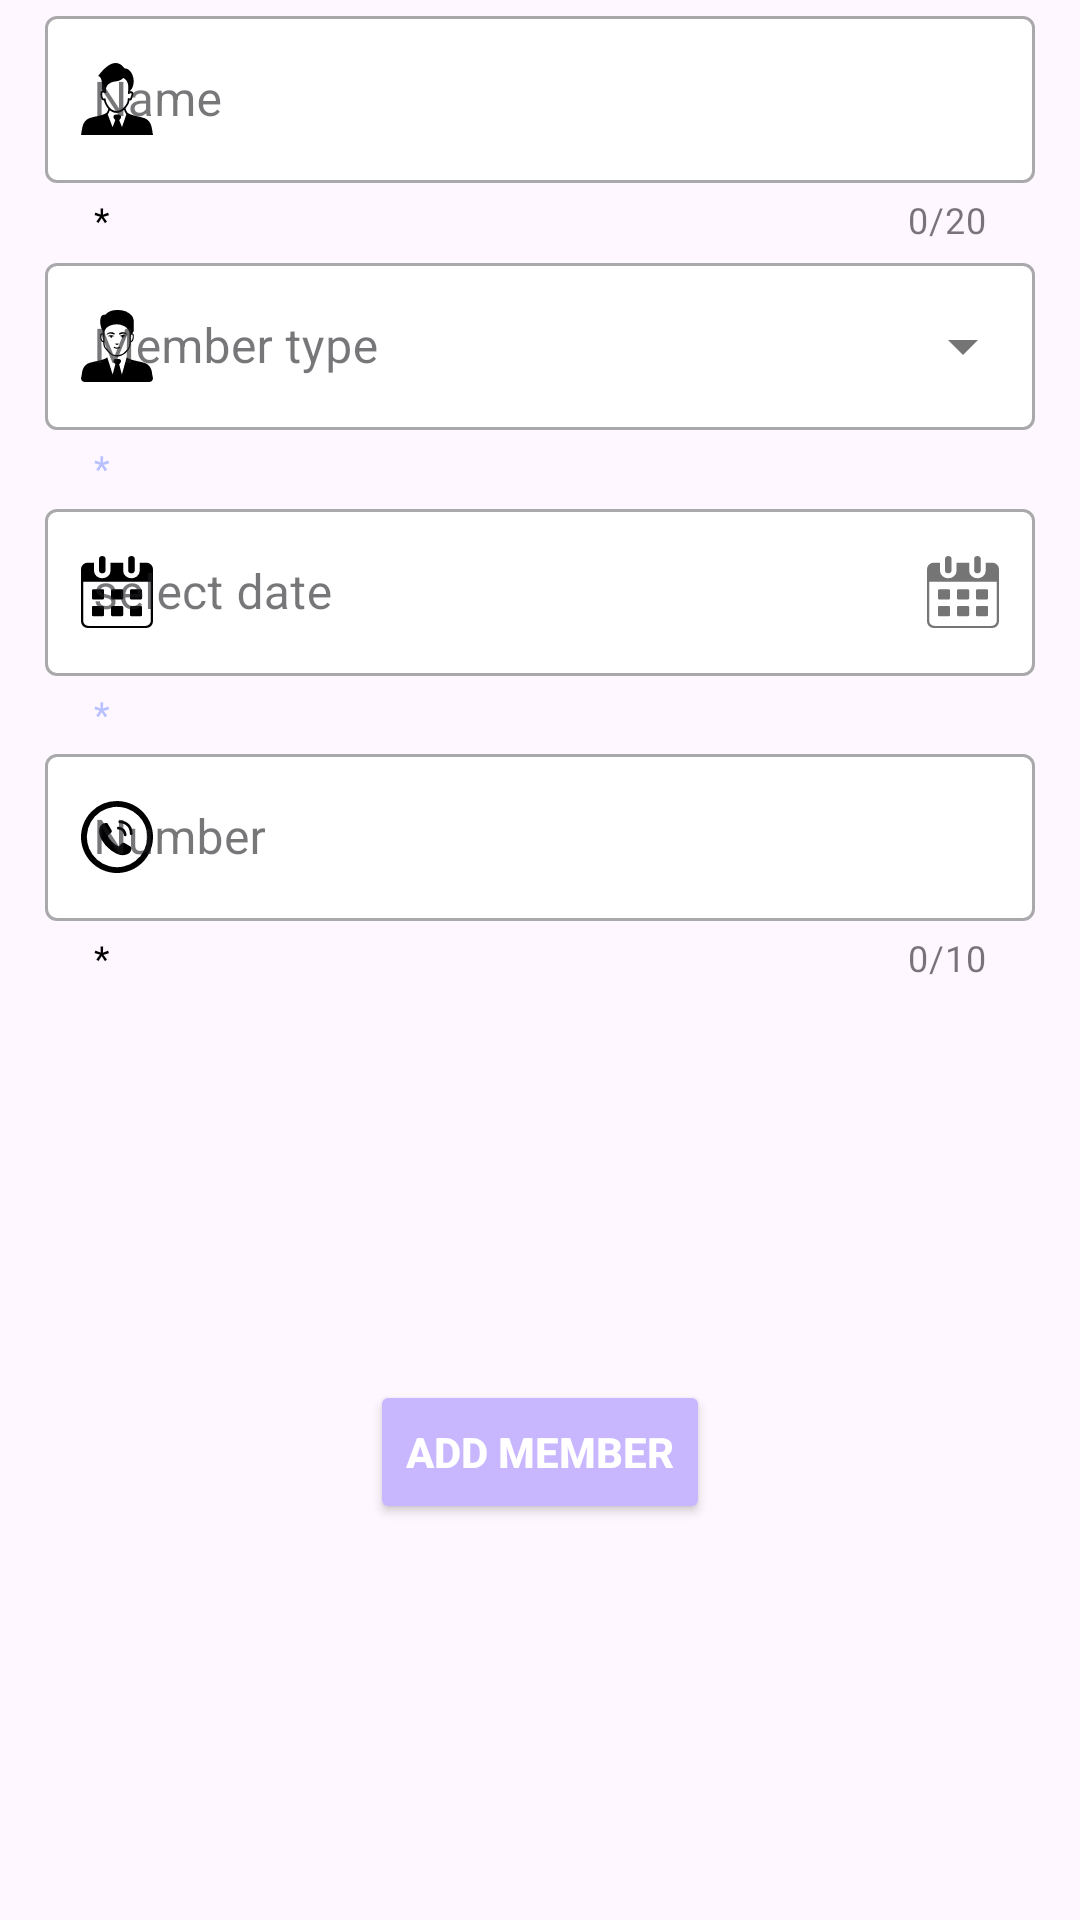

Here is an Android app screen rendered from its layout file. Give the layout XML and the strings, colors and styles it references.
<!-- AndroidManifest.xml: application theme Theme.CommitteeManagement -->
<!-- res/layout/fragment_add_member.xml -->
<?xml version="1.0" encoding="utf-8"?>
<androidx.constraintlayout.widget.ConstraintLayout
    xmlns:android="http://schemas.android.com/apk/res/android"
    xmlns:tools="http://schemas.android.com/tools"
    android:layout_width="match_parent"
    android:layout_height="match_parent"
    xmlns:app="http://schemas.android.com/apk/res-auto"
    tools:context="com.skc.committeemanagement.ui.add_member.AddMemberFragment">

    <com.google.android.material.textfield.TextInputLayout
        android:id="@+id/name_layout"
        style="@style/TextLayoutMy.Name"
        app:layout_constraintEnd_toEndOf="parent"
        app:layout_constraintStart_toStartOf="parent"
        app:layout_constraintTop_toTopOf="parent">

        <com.google.android.material.textfield.TextInputEditText
            android:id="@+id/edit_text_name"
            style="@style/TextInputEditText.Name"
            tools:ignore="TextContrastCheck" />
    </com.google.android.material.textfield.TextInputLayout>

    <com.google.android.material.textfield.TextInputLayout
        android:id="@+id/member_type_layout"
        style="@style/MyDropDownListLayout.Type"
        app:layout_constraintEnd_toEndOf="parent"
        app:layout_constraintStart_toStartOf="parent"
        app:layout_constraintTop_toBottomOf="@+id/name_layout">

        <AutoCompleteTextView
            android:id="@+id/edit_text_member_type"
            android:hint="@string/select_type"
            style="@style/MyAutoComepleteText"
            tools:ignore="TextContrastCheck" />
    </com.google.android.material.textfield.TextInputLayout>

    <com.google.android.material.textfield.TextInputLayout
        android:id="@+id/date_layout"
        style="@style/MyDropDownListLayout.Date"
        app:layout_constraintEnd_toEndOf="parent"
        app:layout_constraintStart_toStartOf="parent"
        app:layout_constraintTop_toBottomOf="@+id/member_type_layout">

        <AutoCompleteTextView
            android:id="@+id/edit_text_date"
            android:hint="@string/select_date"
            style="@style/MyAutoComepleteText.Date"
            tools:ignore="TextContrastCheck" />
    </com.google.android.material.textfield.TextInputLayout>

    <com.google.android.material.textfield.TextInputLayout
        android:id="@+id/number_layout"
        style="@style/TextLayoutMy.Number"
        app:layout_constraintEnd_toEndOf="parent"
        app:layout_constraintStart_toStartOf="parent"
        app:layout_constraintTop_toBottomOf="@+id/date_layout">

        <com.google.android.material.textfield.TextInputEditText
            android:id="@+id/edit_text_number"
            style="@style/TextInputEditText.Number"
            tools:ignore="TextContrastCheck" />
    </com.google.android.material.textfield.TextInputLayout>

    <Button
        android:id="@+id/add_member"
        style="@style/MyButton.AddMember"
        app:layout_constraintBottom_toBottomOf="parent"
        app:layout_constraintEnd_toEndOf="parent"
        app:layout_constraintStart_toStartOf="parent"
        app:layout_constraintTop_toBottomOf="@+id/number_layout" />

</androidx.constraintlayout.widget.ConstraintLayout>
<!-- resources referenced by this layout -->
<resources>
  <string name="select_date">select date</string>
  
      //fragment dashboard
  <string name="select_type">Member type</string>
  <style name="MyAutoComepleteText">
          <item name="android:layout_width">match_parent</item>
          <item name="android:layout_height">wrap_content</item>
  
          <item name="android:inputType">none</item>
          <item name="android:layout_weight">1</item>
      </style>
  <style name="MyAutoComepleteText.Date">
          <item name="android:hint">@string/select_date</item>
      </style>
  <style name="MyButton.AddMember">
          <item name="android:text">@string/btn_add_member</item>
      </style>
  <style name="MyDropDownListLayout.Date">
          <item name="startIconDrawable">@drawable/ic_calendar</item>
          <item name="endIconDrawable">@drawable/ic_calendar</item>
      </style>
  <style name="MyDropDownListLayout.Type">
          <item name="startIconDrawable">@drawable/ic_member_type</item>
      </style>
  <style name="TextInputEditText.Name">
          <item name="android:hint">@string/name_hint</item>
          <item name="android:inputType">textPersonName</item>
          <item name="android:maxLength">20</item>
      </style>
  <style name="TextInputEditText.Number">
          <item name="android:hint">@string/mobile_number_hint</item>
          <item name="android:inputType">number</item>
          <item name="android:maxLength">10</item>
      </style>
  <style name="TextLayoutMy.Name">
          <item name="counterMaxLength">20</item>
          <item name="startIconDrawable">@drawable/ic_user_name</item>
          
      </style>
  <style name="TextLayoutMy.Number">
          
          <item name="prefixText">+91</item>
          <item name="counterMaxLength">10</item>
          <item name="startIconDrawable">@drawable/ic_mobile_number</item>
          
      </style>
  <style name="Theme.CommitteeManagement" parent="Base.Theme.CommitteeManagement" />
  
      // this is for app bar main layout
  <string name="btn_add_member">Add Member</string>
  <string name="name_hint">Name</string>
  <string name="mobile_number_hint">Number</string>
  <style name="Base.Theme.CommitteeManagement" parent="Theme.Material3.Light.NoActionBar">
          
           <item name="colorPrimary">@color/clr_divider</item>
      </style>
  <color name="clr_divider">#bbd0ff</color>
</resources>
